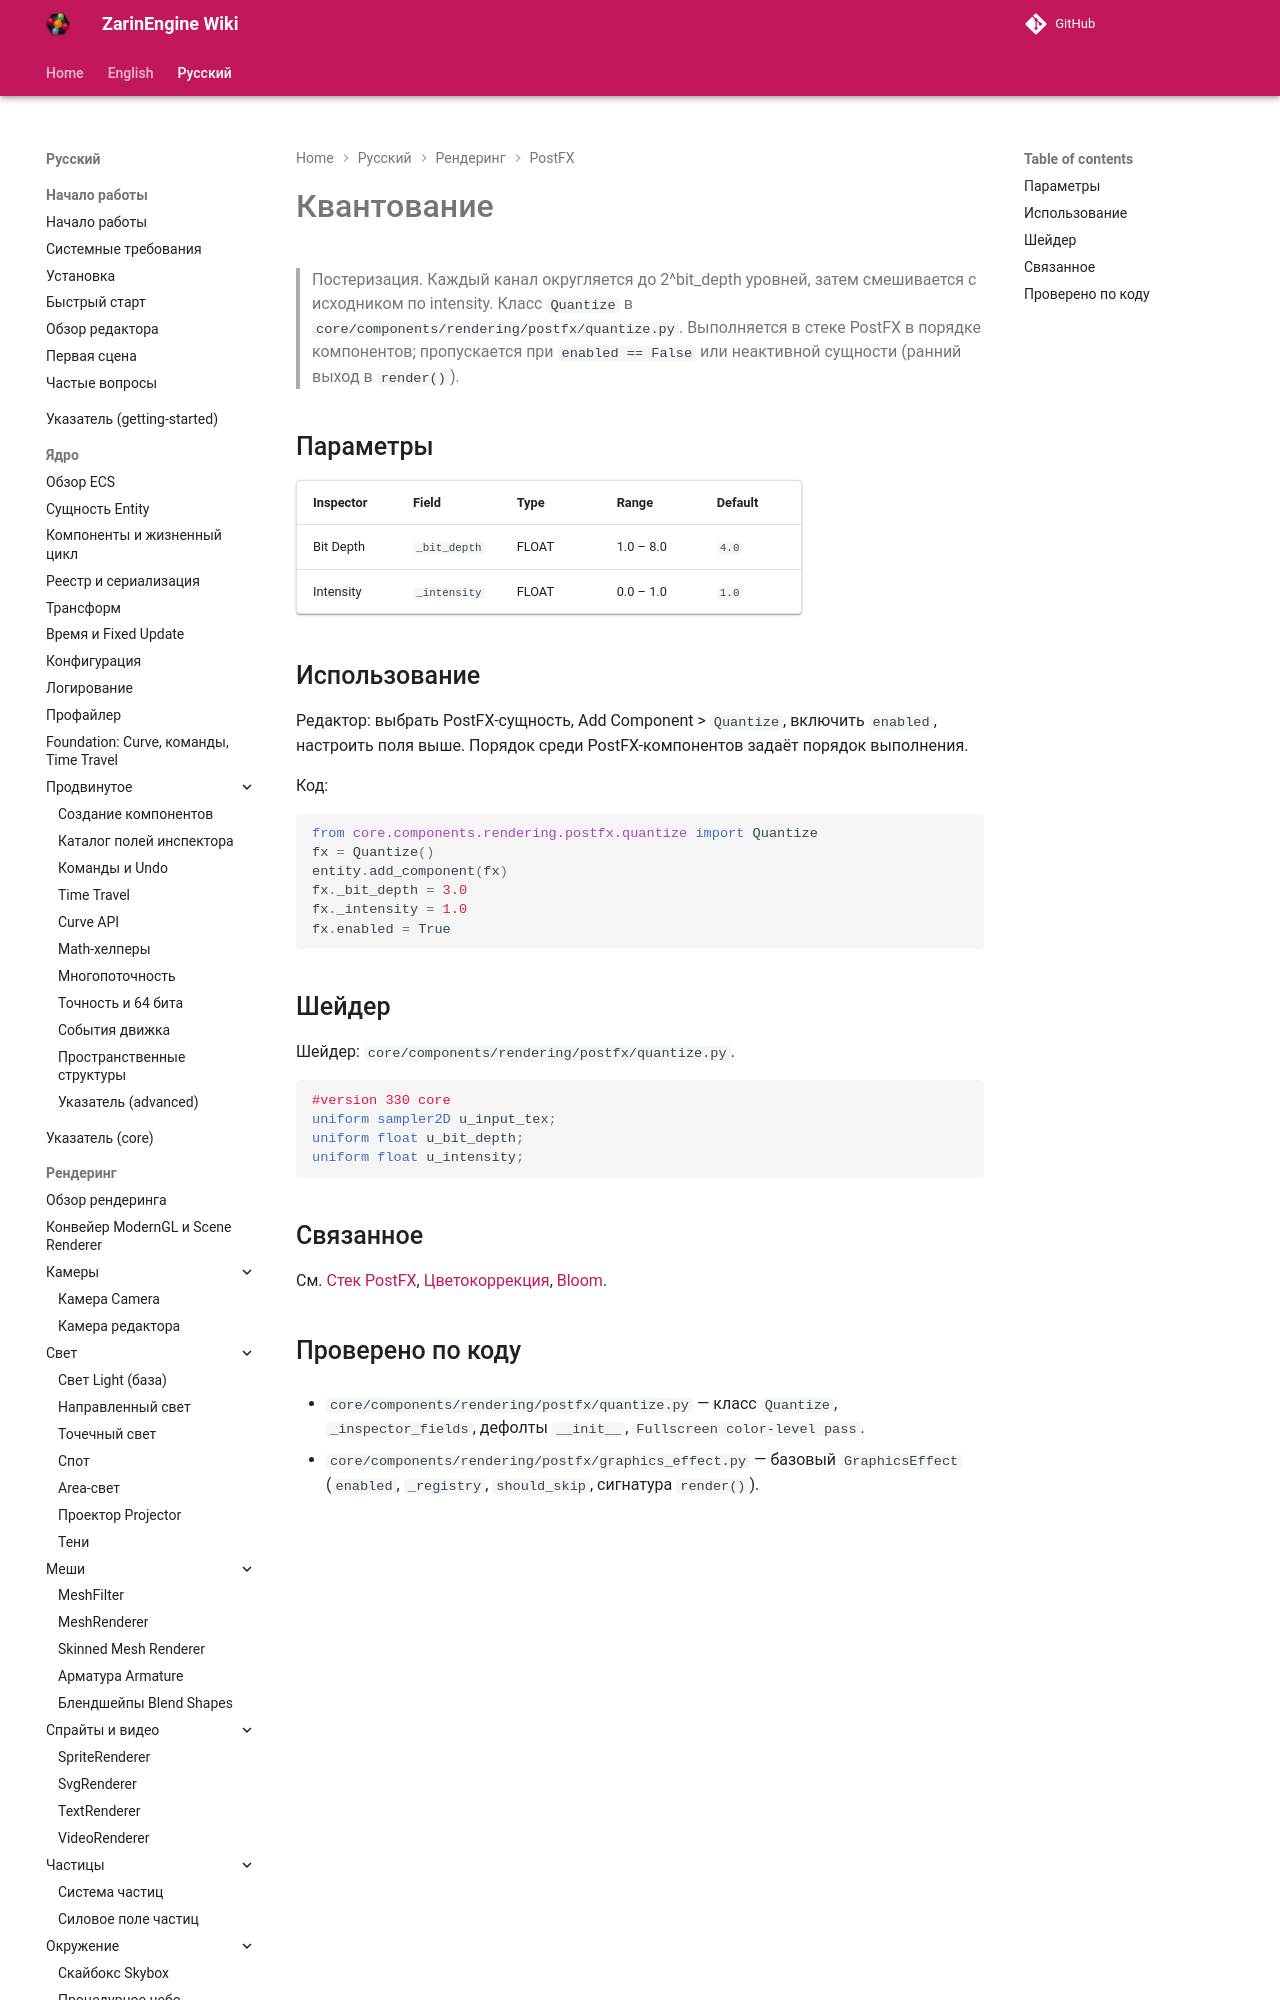

repository: EgorKonstrukt/ZarinEngineWiki · page: ru/rendering/postfx/quantize/index.html · generator: mkdocs

# Квантование

> Постеризация. Каждый канал округляется до 2^bit_depth уровней, затем смешивается с исходником по intensity. Класс `Quantize` в `core/components/rendering/postfx/quantize.py`. Выполняется в стеке PostFX в порядке компонентов; пропускается при `enabled == False` или неактив
